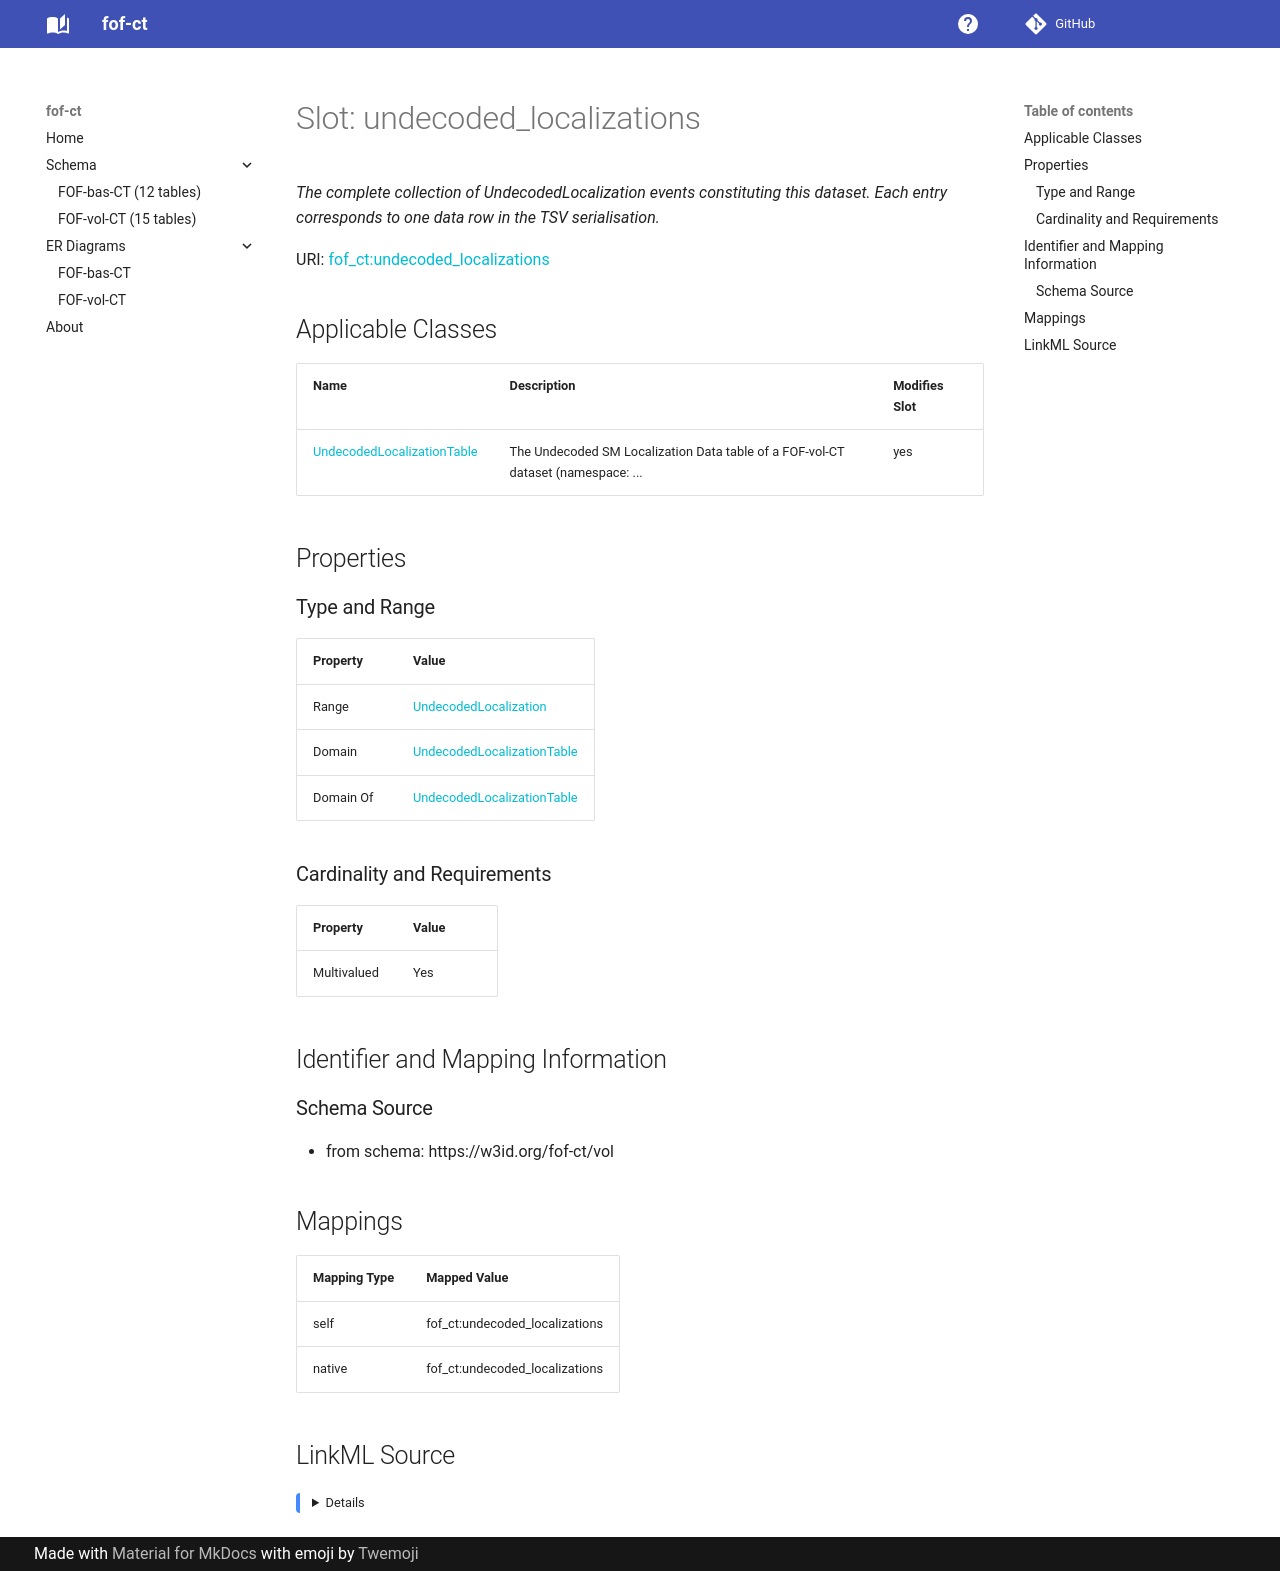

repository: strambc/fof-ct-linkml · page: vol/undecoded_localizations/index.html · generator: mkdocs

---
search:
  boost: 5.0
---

# Slot: undecoded_localizations 


_The complete collection of UndecodedLocalization events constituting this dataset. Each entry corresponds to one data row in the TSV serialisation._



<div data-search-exclude markdown="1">



URI: [fof_ct:undecoded_localizations](https://w3id.org/fof-ct/undecoded_localizations)
<!-- no inheritance hierarchy -->





## Applicable Classes

| Name | Description | Modifies Slot |
| --- | --- | --- |
| [UndecodedLocalizationTable](UndecodedLocalizationTable.md) | The Undecoded SM Localization Data table of a FOF-vol-CT dataset (namespace: ... |  yes  |






## Properties

### Type and Range

| Property | Value |
| --- | --- |
| Range | [UndecodedLocalization](UndecodedLocalization.md) |
| Domain | [UndecodedLocalizationTable](UndecodedLocalizationTable.md) |
| Domain Of | [UndecodedLocalizationTable](UndecodedLocalizationTable.md) |

### Cardinality and Requirements

| Property | Value |
| --- | --- |
| Multivalued | Yes |










## Identifier and Mapping Information





### Schema Source


* from schema: https://w3id.org/fof-ct/vol




## Mappings

| Mapping Type | Mapped Value |
| ---  | ---  |
| self | fof_ct:undecoded_localizations |
| native | fof_ct:undecoded_localizations |




## LinkML Source

<details>
```yaml
name: undecoded_localizations
description: The complete collection of UndecodedLocalization events constituting
  this dataset. Each entry corresponds to one data row in the TSV serialisation.
from_schema: https://w3id.org/fof-ct/vol
rank: 1000
domain: UndecodedLocalizationTable
domain_of:
- UndecodedLocalizationTable
range: UndecodedLocalization
multivalued: true
inlined: true
inlined_as_list: true

```
</details></div>
